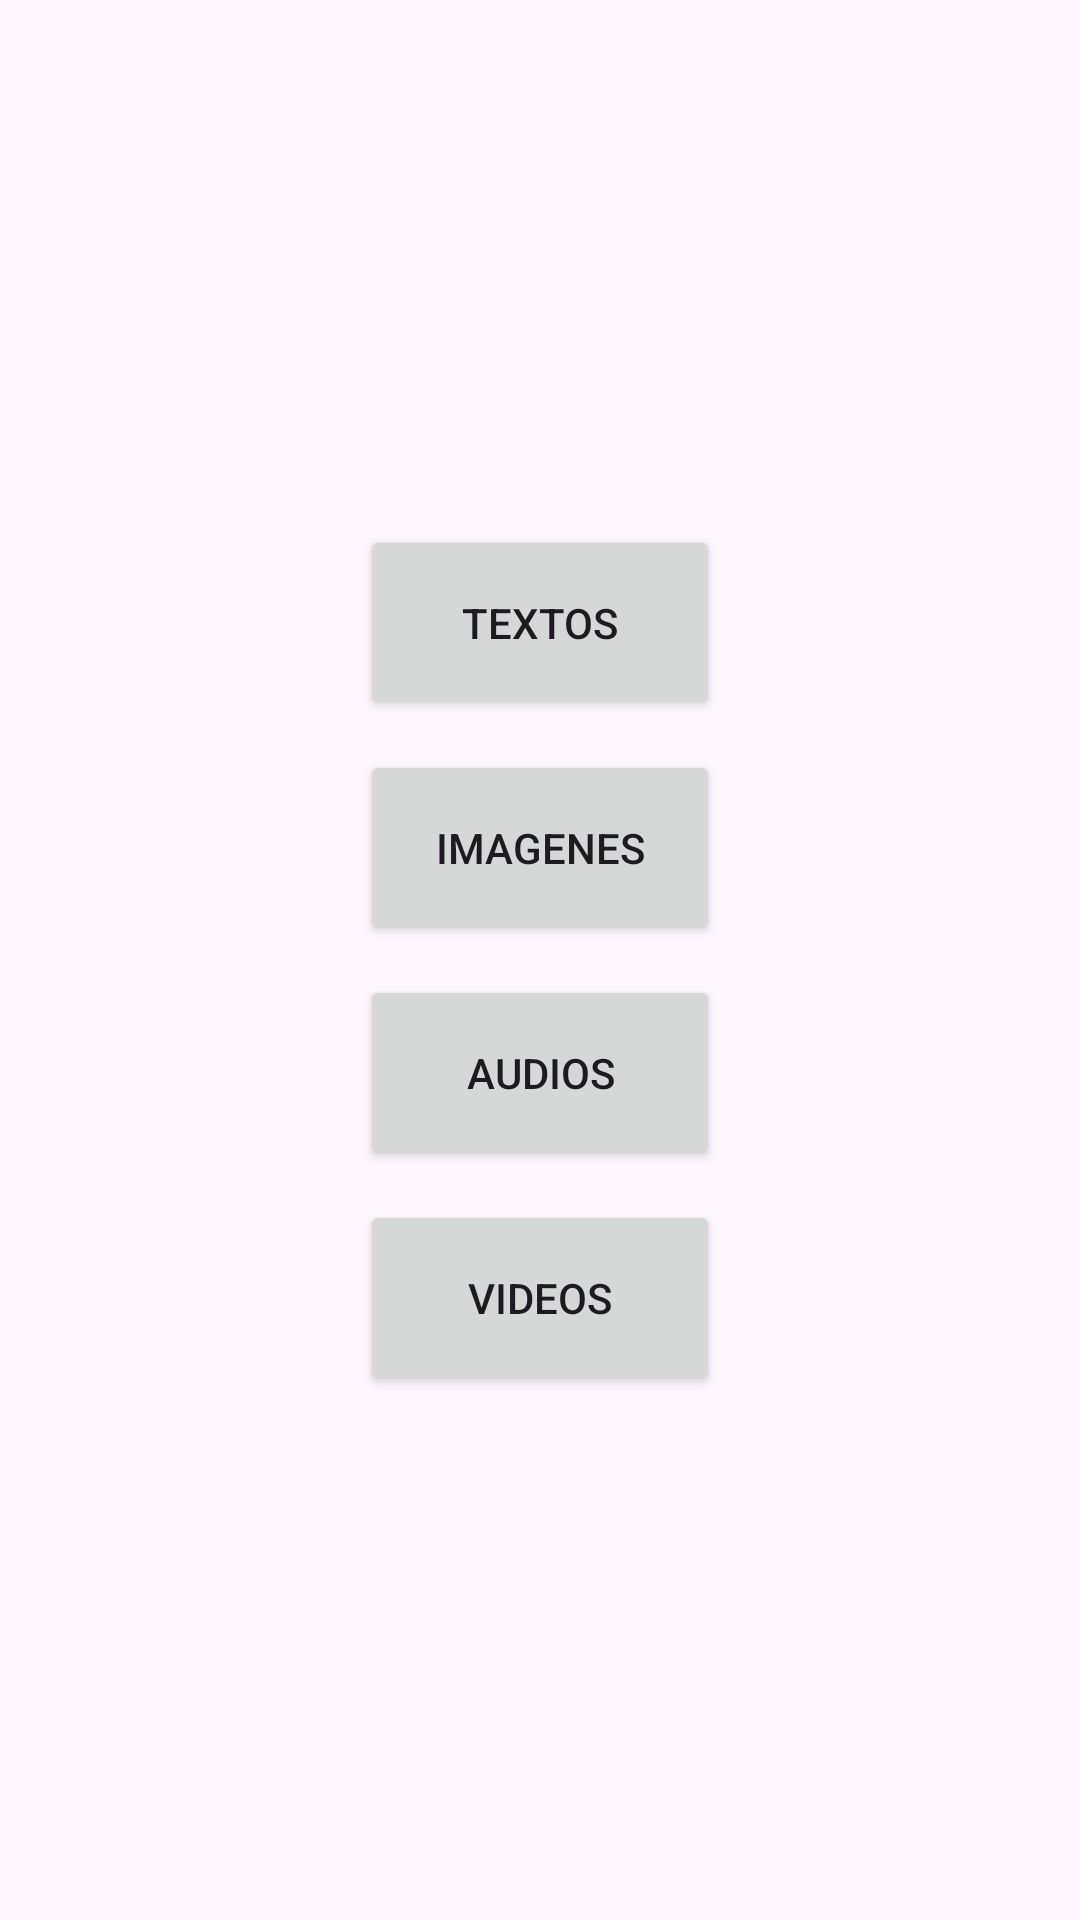

Write the Android layout XML for this screen, with the resource values it uses.
<!-- AndroidManifest.xml: application theme Theme.MultimediaPabloRamdeViuGelpi -->
<!-- res/layout/activity_menu_main.xml -->
<?xml version="1.0" encoding="utf-8"?>
<LinearLayout
    xmlns:android="http://schemas.android.com/apk/res/android"
    xmlns:app="http://schemas.android.com/apk/res-auto"
    xmlns:tools="http://schemas.android.com/tools"
    android:layout_width="match_parent"
    android:layout_height="match_parent"
    tools:context=".MenuMain"
    android:orientation="vertical"
    android:gravity="center">

    <Button
        android:id="@+id/texto"
        android:layout_gravity="center"
        android:layout_width="120dp"
        android:layout_height="65dp"
        android:layout_marginTop="5dp"
        android:layout_marginBottom="5dp"
        android:text="textos"/>
    <Button
        android:id="@+id/imagen"
        android:layout_gravity="center"
        android:layout_width="120dp"
        android:layout_height="65dp"
        android:layout_marginTop="5dp"
        android:layout_marginBottom="5dp"
        android:text="imagenes"/>
    <Button
        android:id="@+id/audio"
        android:layout_gravity="center"
        android:layout_width="120dp"
        android:layout_height="65dp"
        android:layout_marginTop="5dp"
        android:layout_marginBottom="5dp"
        android:text="audios"/>
    <Button
        android:id="@+id/video"
        android:layout_gravity="center"
        android:layout_width="120dp"
        android:layout_height="65dp"
        android:layout_marginTop="5dp"
        android:layout_marginBottom="5dp"
        android:text="videos"/>

</LinearLayout>
<!-- resources referenced by this layout -->
<resources>
  <style name="Theme.MultimediaPabloRamdeViuGelpi" parent="Base.Theme.MultimediaPabloRamdeViuGelpi" />
  <style name="Base.Theme.MultimediaPabloRamdeViuGelpi" parent="Theme.Material3.DayNight.NoActionBar">
          
          
      </style>
</resources>
